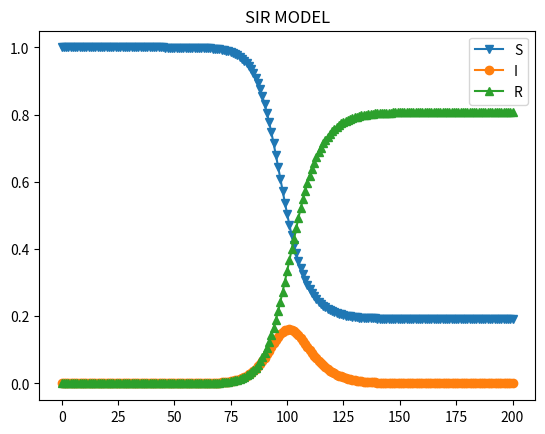

This figure's Python source:
import matplotlib.pyplot as plt

N = 126000000  # 日本の人口 2021年3月1日現在
R0 = 2 #パラメータ
gamma = 0.2 # 回復/死亡率
beta = R0 * gamma / N # 感染率

S = N  # 未感染者
I = 1  # 感染者
R = 0  # 免疫感染者＋死亡者

aS = [S / N]
aI = [I / N]
aR = [R / N]
aRt = [R0]

for t in range(200):
    S, I, R = S - beta * S * I, I + beta * S * I - gamma * I, R + gamma * I
    Rt = beta * S / gamma
    aS.append(S / N)
    aI.append(I / N)
    aR.append(R / N)
    aRt.append(Rt)

plt.title("SIR MODEL")
plt.plot(aS, "v-", label="S")
plt.plot(aI, "o-", label="I")
plt.plot(aR, "^-", label="R")
plt.legend()
plt.show()